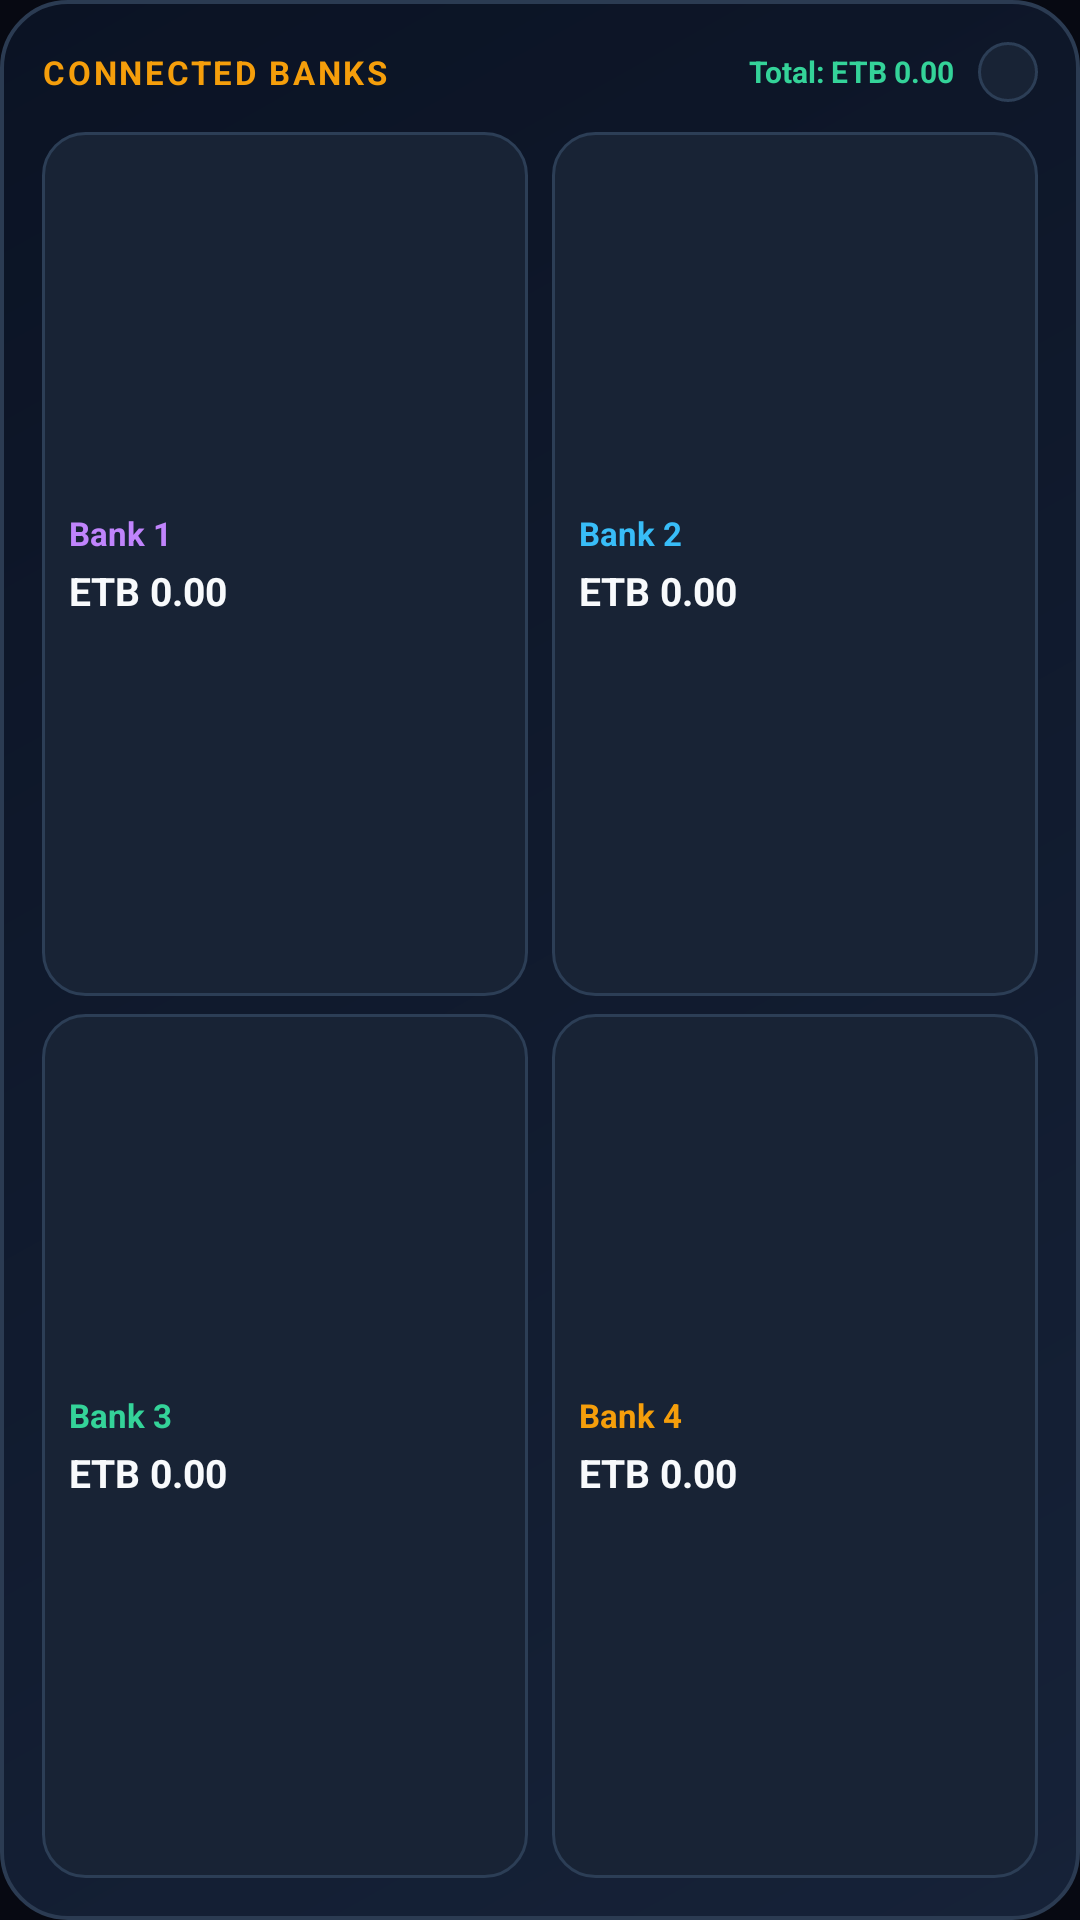

Layout XML and referenced resources for this Android screen:
<!-- AndroidManifest.xml: application theme Theme.Mobile -->
<!-- res/layout/widget_multi_bank.xml -->
<?xml version="1.0" encoding="utf-8"?>
<LinearLayout xmlns:android="http://schemas.android.com/apk/res/android"
    android:id="@+id/widget_root"
    android:layout_width="match_parent"
    android:layout_height="match_parent"
    android:background="@drawable/widget_card_background"
    android:orientation="vertical"
    android:padding="14dp">

    
    <RelativeLayout
        android:layout_width="match_parent"
        android:layout_height="wrap_content"
        android:layout_marginBottom="10dp">

        <TextView
            android:layout_width="wrap_content"
            android:layout_height="wrap_content"
            android:layout_alignParentStart="true"
            android:layout_centerVertical="true"
            android:letterSpacing="0.08"
            android:text="CONNECTED BANKS"
            android:textColor="#F59E0B"
            android:textSize="11sp"
            android:textStyle="bold" />

        <LinearLayout
            android:layout_width="wrap_content"
            android:layout_height="wrap_content"
            android:layout_alignParentEnd="true"
            android:layout_centerVertical="true"
            android:gravity="center_vertical"
            android:orientation="horizontal">

            <TextView
                android:id="@+id/widget_total_balance_text"
                android:layout_width="wrap_content"
                android:layout_height="wrap_content"
                android:text="Total: ETB 0.00"
                android:textColor="#34D399"
                android:textSize="10sp"
                android:textStyle="bold" />

            <ImageView
                android:id="@+id/widget_btn_refresh"
                android:layout_width="20dp"
                android:layout_height="20dp"
                android:layout_marginStart="8dp"
                android:background="@drawable/widget_stat_box_bg"
                android:contentDescription="Refresh"
                android:padding="3dp"
                android:src="@drawable/ic_widget_refresh" />
        </LinearLayout>
    </RelativeLayout>

    
    <LinearLayout
        android:layout_width="match_parent"
        android:layout_height="0dp"
        android:layout_marginBottom="6dp"
        android:layout_weight="1"
        android:orientation="horizontal">

        <LinearLayout
            android:layout_width="0dp"
            android:layout_height="match_parent"
            android:layout_marginEnd="4dp"
            android:layout_weight="1"
            android:background="@drawable/widget_stat_box_bg"
            android:gravity="center_vertical"
            android:orientation="vertical"
            android:padding="9dp">

            <TextView
                android:id="@+id/widget_bank_1_name"
                android:layout_width="wrap_content"
                android:layout_height="wrap_content"
                android:text="Bank 1"
                android:textColor="#C084FC"
                android:textSize="11sp"
                android:textStyle="bold" />

            <TextView
                android:id="@+id/widget_bank_1_balance"
                android:layout_width="wrap_content"
                android:layout_height="wrap_content"
                android:layout_marginTop="3dp"
                android:maxLines="1"
                android:text="ETB 0.00"
                android:textColor="#F8FAFC"
                android:textSize="13sp"
                android:textStyle="bold" />
        </LinearLayout>

        <LinearLayout
            android:layout_width="0dp"
            android:layout_height="match_parent"
            android:layout_marginStart="4dp"
            android:layout_weight="1"
            android:background="@drawable/widget_stat_box_bg"
            android:gravity="center_vertical"
            android:orientation="vertical"
            android:padding="9dp">

            <TextView
                android:id="@+id/widget_bank_2_name"
                android:layout_width="wrap_content"
                android:layout_height="wrap_content"
                android:text="Bank 2"
                android:textColor="#38BDF8"
                android:textSize="11sp"
                android:textStyle="bold" />

            <TextView
                android:id="@+id/widget_bank_2_balance"
                android:layout_width="wrap_content"
                android:layout_height="wrap_content"
                android:layout_marginTop="3dp"
                android:maxLines="1"
                android:text="ETB 0.00"
                android:textColor="#F8FAFC"
                android:textSize="13sp"
                android:textStyle="bold" />
        </LinearLayout>
    </LinearLayout>

    
    <LinearLayout
        android:layout_width="match_parent"
        android:layout_height="0dp"
        android:layout_weight="1"
        android:orientation="horizontal">

        <LinearLayout
            android:layout_width="0dp"
            android:layout_height="match_parent"
            android:layout_marginEnd="4dp"
            android:layout_weight="1"
            android:background="@drawable/widget_stat_box_bg"
            android:gravity="center_vertical"
            android:orientation="vertical"
            android:padding="9dp">

            <TextView
                android:id="@+id/widget_bank_3_name"
                android:layout_width="wrap_content"
                android:layout_height="wrap_content"
                android:text="Bank 3"
                android:textColor="#34D399"
                android:textSize="11sp"
                android:textStyle="bold" />

            <TextView
                android:id="@+id/widget_bank_3_balance"
                android:layout_width="wrap_content"
                android:layout_height="wrap_content"
                android:layout_marginTop="3dp"
                android:maxLines="1"
                android:text="ETB 0.00"
                android:textColor="#F8FAFC"
                android:textSize="13sp"
                android:textStyle="bold" />
        </LinearLayout>

        <LinearLayout
            android:layout_width="0dp"
            android:layout_height="match_parent"
            android:layout_marginStart="4dp"
            android:layout_weight="1"
            android:background="@drawable/widget_stat_box_bg"
            android:gravity="center_vertical"
            android:orientation="vertical"
            android:padding="9dp">

            <TextView
                android:id="@+id/widget_bank_4_name"
                android:layout_width="wrap_content"
                android:layout_height="wrap_content"
                android:text="Bank 4"
                android:textColor="#F59E0B"
                android:textSize="11sp"
                android:textStyle="bold" />

            <TextView
                android:id="@+id/widget_bank_4_balance"
                android:layout_width="wrap_content"
                android:layout_height="wrap_content"
                android:layout_marginTop="3dp"
                android:maxLines="1"
                android:text="ETB 0.00"
                android:textColor="#F8FAFC"
                android:textSize="13sp"
                android:textStyle="bold" />
        </LinearLayout>
    </LinearLayout>

</LinearLayout>
<!-- resources referenced by this layout -->
<resources>
  <!-- drawable widget_card_background (drawable) -->
  <?xml version="1.0" encoding="utf-8"?>
  <shape xmlns:android="http://schemas.android.com/apk/res/android"
      android:shape="rectangle">
      <gradient
          android:angle="315"
          android:endColor="#162238"
          android:startColor="#0B1324"
          android:type="linear" />
      <corners android:radius="22dp" />
      <stroke
          android:width="1.2dp"
          android:color="#2B3B52" />
  </shape>
  <!-- drawable widget_stat_box_bg (drawable) -->
  <?xml version="1.0" encoding="utf-8"?>
  <shape xmlns:android="http://schemas.android.com/apk/res/android"
      android:shape="rectangle">
      <solid android:color="#182335" />
      <corners android:radius="14dp" />
      <stroke
          android:width="1dp"
          android:color="#2C3E56" />
  </shape>
  <style name="Theme.Mobile" parent="Theme.Material3.DayNight.NoActionBar">
          <item name="android:statusBarColor">#070912</item>
          <item name="android:windowBackground">#070912</item>
      </style>
</resources>
